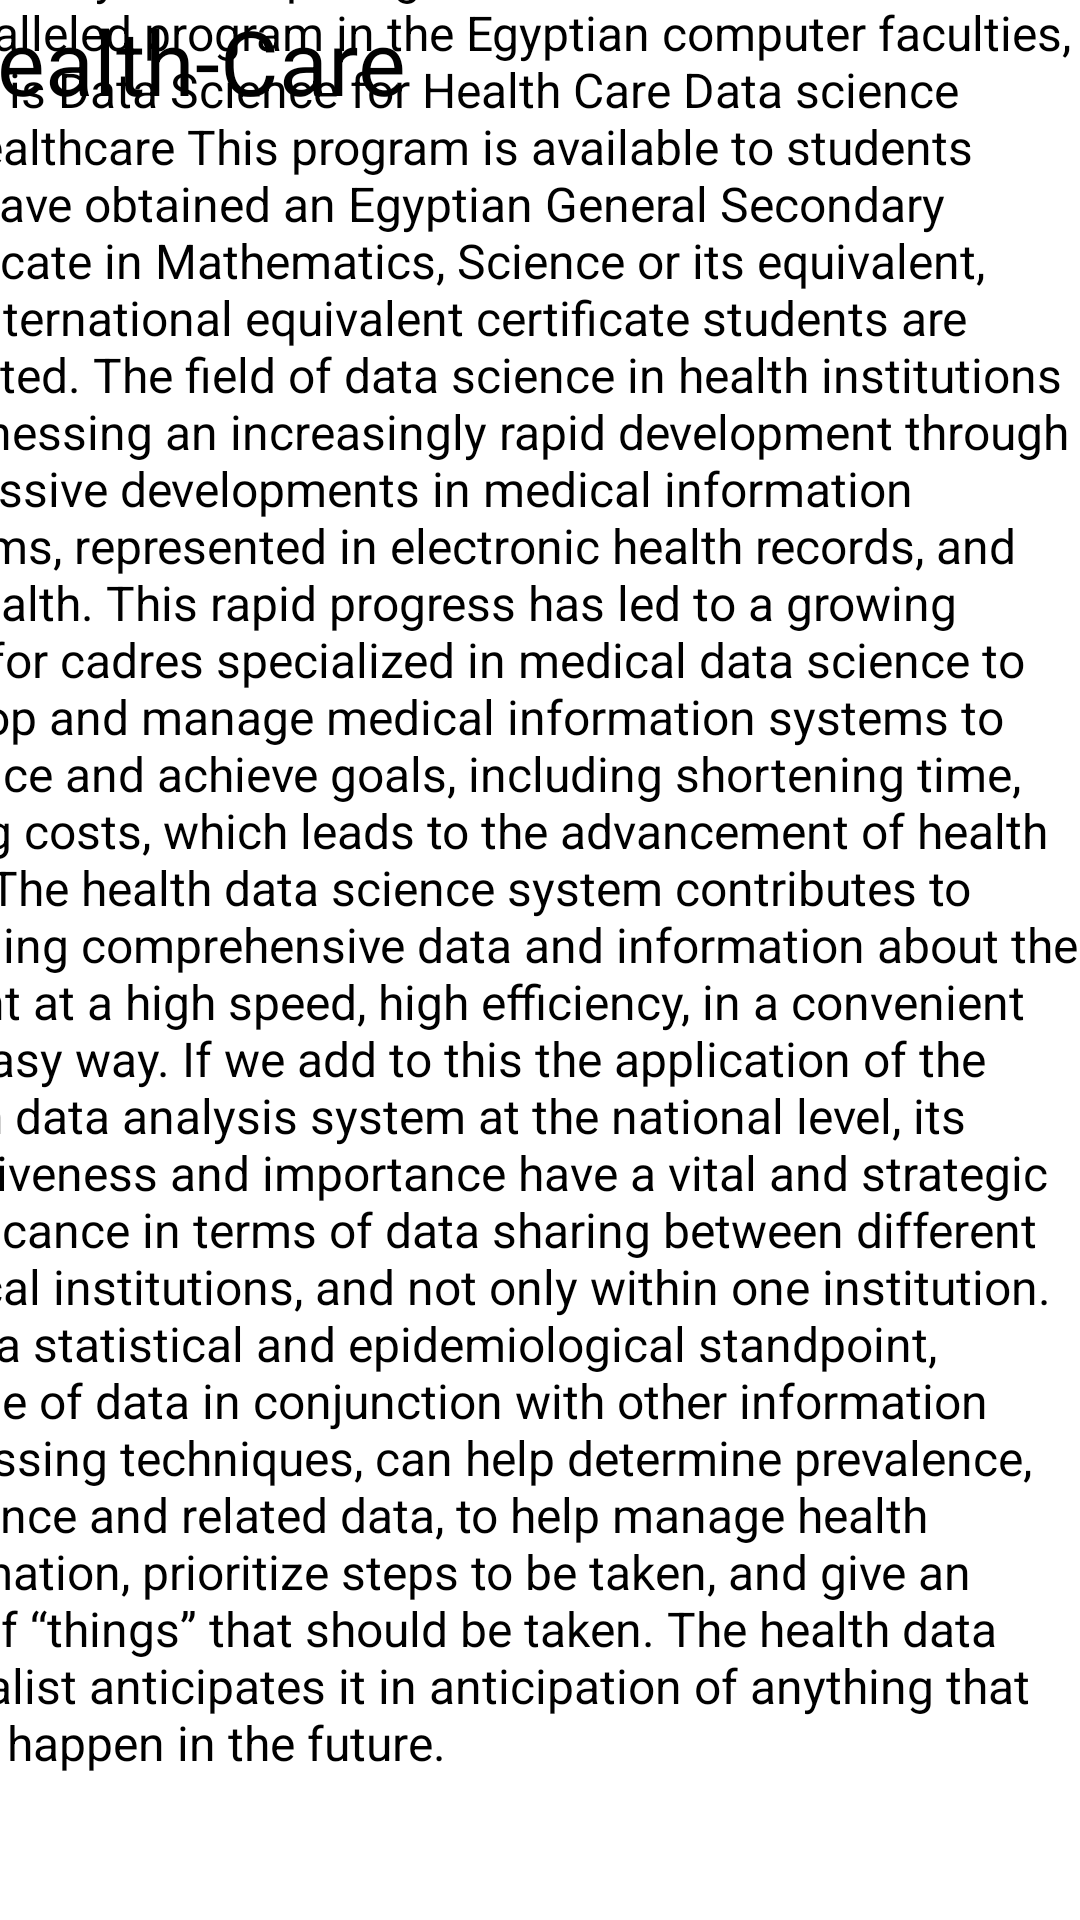

Produce the Android XML layout that renders to this screen, including the resource entries it uses.
<!-- AndroidManifest.xml: application theme Theme.FCDSQAHUB -->
<!-- res/layout/activity_main6.xml -->
<?xml version="1.0" encoding="utf-8"?>
<androidx.constraintlayout.widget.ConstraintLayout xmlns:android="http://schemas.android.com/apk/res/android"
    xmlns:app="http://schemas.android.com/apk/res-auto"
    xmlns:tools="http://schemas.android.com/tools"
    android:layout_width="match_parent"
    android:layout_height="match_parent"
    tools:context=".MainActivity6">

    <TextView
        android:layout_width="413dp"
        android:layout_height="62dp"

        android:text="Health-Care"
        android:textColor="@color/black"
        android:textSize="30dp"

        app:layout_constraintBottom_toBottomOf="parent"
        app:layout_constraintEnd_toEndOf="parent"
        app:layout_constraintHorizontal_bias="0.428"
        app:layout_constraintStart_toStartOf="parent"
        app:layout_constraintTop_toTopOf="parent"
        app:layout_constraintVertical_bias="0.0" />

    <TextView
        android:layout_width="403dp"
        android:layout_height="666dp"

        android:text="The Faculty of Computing and Data Science has an unparalleled program in the Egyptian computer faculties, which is Data Science for Health Care
Data science for Healthcare
This program is available to students who have obtained an Egyptian General Secondary Certificate in Mathematics, Science or its equivalent, and international equivalent certificate students are accepted.
The field of data science in health institutions is witnessing an increasingly rapid development through successive developments in medical information systems, represented in electronic health records, and telehealth. This rapid progress has led to a growing need for cadres specialized in medical data science to develop and manage medical information systems to enhance and achieve goals, including shortening time, saving costs, which leads to the advancement of health care.
The health data science system contributes to providing comprehensive data and information about the patient at a high speed, high efficiency, in a convenient and easy way. If we add to this the application of the health data analysis system at the national level, its effectiveness and importance have a vital and strategic significance in terms of data sharing between different medical institutions, and not only within one institution.
From a statistical and epidemiological standpoint, the use of data in conjunction with other information processing techniques, can help determine prevalence, incidence and related data, to help manage health information, prioritize steps to be taken, and give an idea of ​​“things” that should be taken. The health data specialist anticipates it in anticipation of anything that might happen in the future."
        android:textColor="@color/black"
        android:textSize="16dp"

        app:layout_constraintBottom_toBottomOf="parent"
        app:layout_constraintEnd_toEndOf="parent"
        app:layout_constraintHorizontal_bias="1.0"
        app:layout_constraintStart_toStartOf="parent"
        app:layout_constraintTop_toTopOf="parent"
        app:layout_constraintVertical_bias="0.753" />

</androidx.constraintlayout.widget.ConstraintLayout>
<!-- resources referenced by this layout -->
<resources>
  <color name="black">#FF000000</color>
  <style name="Theme.FCDSQAHUB" parent="Theme.MaterialComponents.DayNight.DarkActionBar">
          
          <item name="colorPrimary">#0090FF</item>
          <item name="colorPrimaryVariant">@color/purple_700</item>
          <item name="colorOnPrimary">@color/black</item>
          
          <item name="colorSecondary">@color/purple_700</item>
          <item name="colorSecondaryVariant">@color/purple_700</item>
          <item name="colorOnSecondary">@color/black</item>
          
          <item name="android:statusBarColor" tools:targetApi="l">?attr/colorPrimaryVariant</item>
          
      </style>
  <color name="purple_700">#FF3700B3</color>
</resources>
